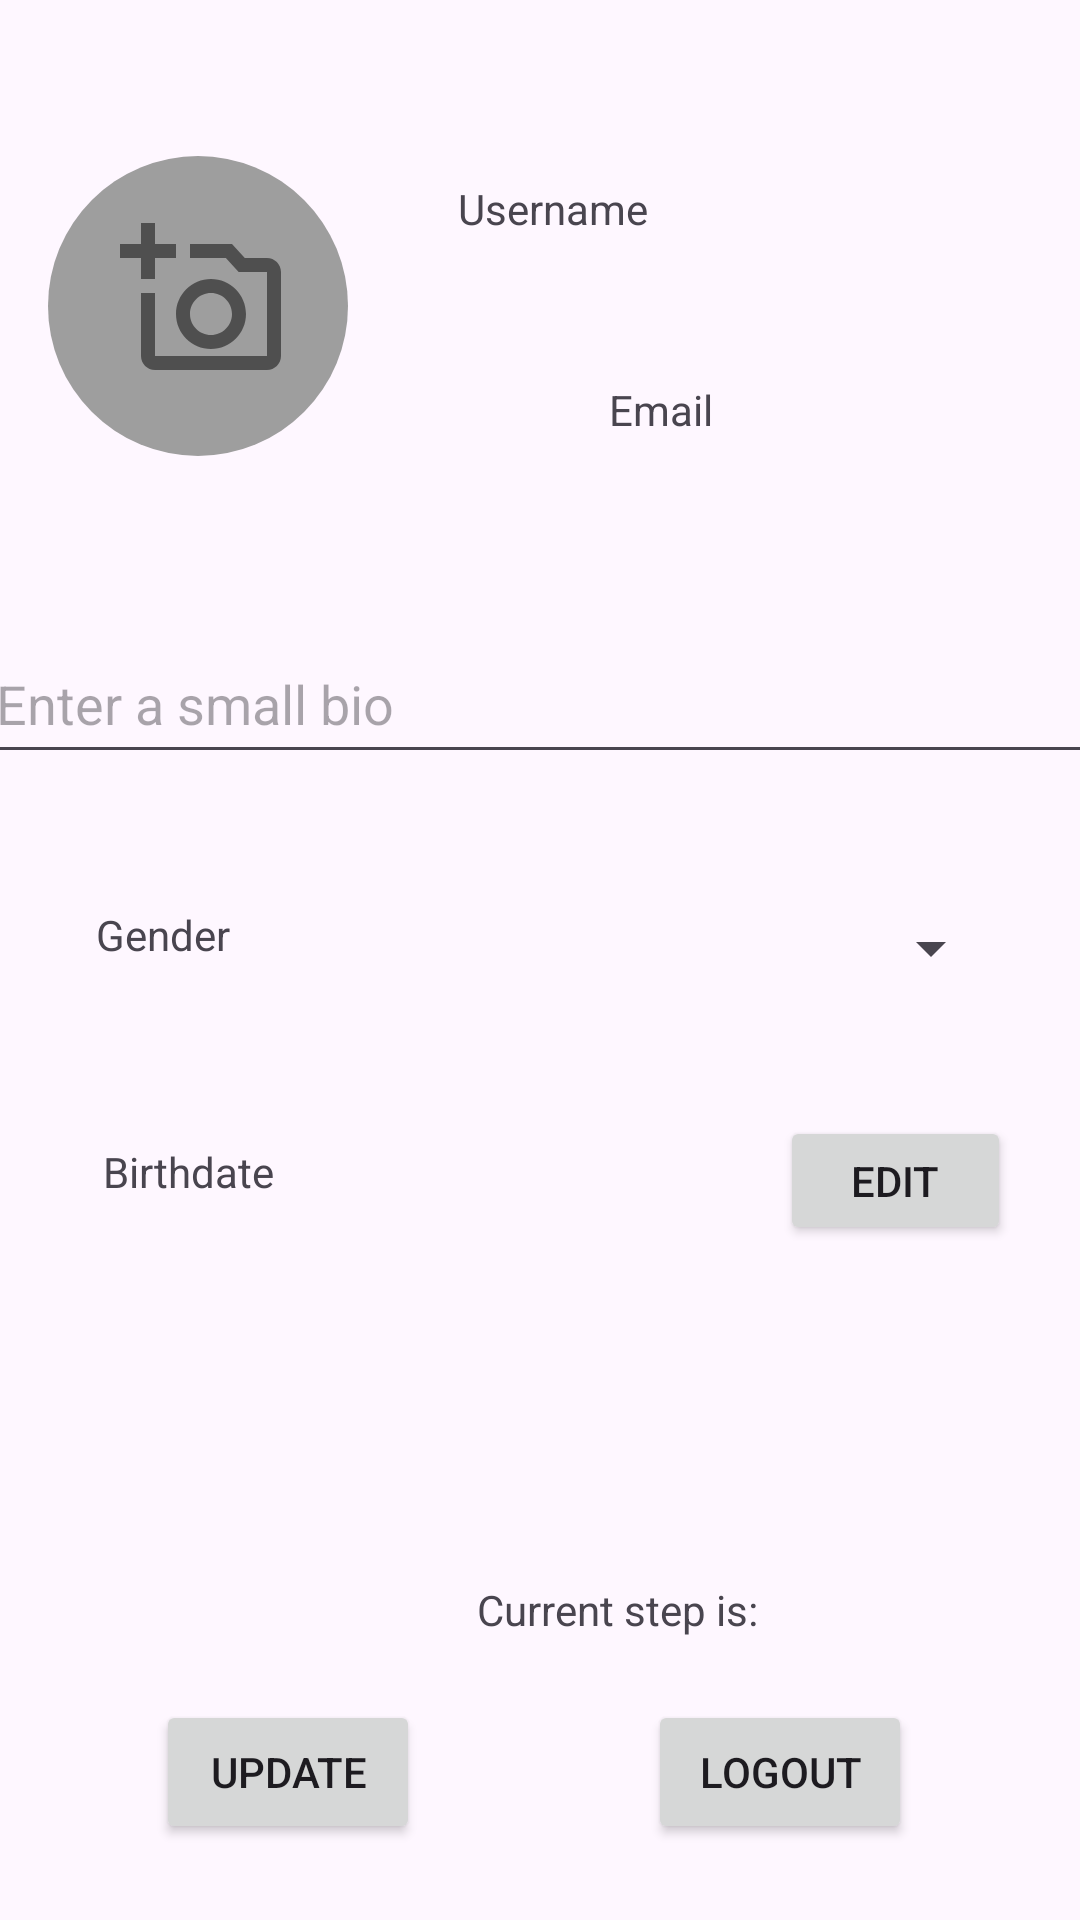

This screen was rendered from an Android layout file. Write that file and the resources it references.
<!-- AndroidManifest.xml: application theme Theme.Zenly -->
<!-- res/layout/fragment_profile.xml -->
<androidx.constraintlayout.widget.ConstraintLayout xmlns:android="http://schemas.android.com/apk/res/android"
    xmlns:app="http://schemas.android.com/apk/res-auto"
    xmlns:tools="http://schemas.android.com/tools"
    android:layout_width="match_parent"
    android:layout_height="match_parent"
    tools:context="com.example.fragments.ProfileFragment">

    

    <ImageView
        android:id="@+id/profileImageView"
        android:layout_width="100dp"
        android:layout_height="100dp"
        android:layout_alignParentTop="true"
        android:layout_marginStart="16dp"
        android:layout_marginTop="52dp"
        android:layout_toStartOf="@+id/usernameTextView"
        android:contentDescription="TODO"
        android:scaleType="centerCrop"
        android:src="@drawable/circle_background"
        app:layout_constraintEnd_toStartOf="@+id/usernameTextView"
        app:layout_constraintHorizontal_bias="0.0"
        app:layout_constraintStart_toStartOf="parent"
        app:layout_constraintTop_toTopOf="parent" />

    <Button
        android:id="@+id/button_change_picture"
        android:layout_width="56dp"
        android:layout_height="56dp"
        android:layout_marginEnd="20dp"
        android:background="@drawable/outline_add_a_photo_24"
        android:contentDescription="Change picture"
        android:padding="10dp"
        app:layout_constraintBottom_toBottomOf="@+id/profileImageView"
        app:layout_constraintEnd_toEndOf="@+id/profileImageView"
        app:layout_constraintTop_toTopOf="@+id/profileImageView"
        app:layout_constraintVertical_bias="0.454" />

    <TextView
        android:id="@+id/usernameTextView"
        android:layout_width="wrap_content"
        android:layout_height="wrap_content"
        android:layout_marginTop="44dp"
        android:layout_marginEnd="128dp"
        android:padding="16dp"
        android:text="@string/username"
        app:layout_constraintEnd_toEndOf="parent"
        app:layout_constraintTop_toTopOf="parent" />

    <TextView
        android:id="@+id/tvBirthdateLabel"
        android:layout_width="wrap_content"
        android:layout_height="wrap_content"
        android:layout_marginStart="16dp"
        android:layout_marginTop="28dp"
        android:padding="16dp"
        android:text="Birthdate"
        app:layout_constraintBottom_toTopOf="@+id/tvStep"
        app:layout_constraintEnd_toStartOf="@+id/buttonSelectBirthdate"
        app:layout_constraintHorizontal_bias="0.015"
        app:layout_constraintStart_toStartOf="parent"
        app:layout_constraintTop_toBottomOf="@+id/tvGenderLabel"
        app:layout_constraintVertical_bias="0.0" />

    <TextView
        android:id="@+id/tvBirthdateValue"
        android:layout_width="114dp"
        android:layout_height="48dp"
        android:layout_marginStart="16dp"
        android:layout_marginTop="28dp"
        android:padding="16dp"
        android:text=""
        app:layout_constraintBottom_toTopOf="@+id/tvStep"
        app:layout_constraintEnd_toStartOf="@+id/buttonSelectBirthdate"
        app:layout_constraintHorizontal_bias="0.718"
        app:layout_constraintStart_toStartOf="parent"
        app:layout_constraintTop_toBottomOf="@+id/tvGenderLabel"
        app:layout_constraintVertical_bias="0.01" />

    <Button
        android:id="@+id/buttonSelectBirthdate"
        android:layout_width="77dp"
        android:layout_height="43dp"
        android:layout_marginTop="372dp"
        android:layout_marginEnd="23dp"
        android:text="Edit"
        app:layout_constraintEnd_toEndOf="parent"
        app:layout_constraintHorizontal_bias="1.0"
        app:layout_constraintStart_toEndOf="@+id/tvGenderLabel"
        app:layout_constraintTop_toTopOf="parent" />

    <EditText
        android:id="@+id/etBio"
        android:layout_width="372dp"
        android:layout_height="50dp"
        android:layout_marginTop="56dp"
        android:hint="Enter a small bio"
        android:inputType="textMultiLine"
        app:layout_constraintBottom_toTopOf="@+id/spinnerGender"
        app:layout_constraintEnd_toEndOf="parent"
        app:layout_constraintHorizontal_bias="0.487"
        app:layout_constraintStart_toStartOf="parent"
        app:layout_constraintTop_toBottomOf="@+id/profileImageView"
        app:layout_constraintVertical_bias="0.0" />

    <TextView
        android:id="@+id/tvGenderLabel"
        android:layout_width="wrap_content"
        android:layout_height="wrap_content"
        android:layout_marginStart="16dp"
        android:layout_marginTop="28dp"
        android:padding="16dp"
        android:text="Gender"
        app:layout_constraintStart_toStartOf="parent"
        app:layout_constraintTop_toBottomOf="@+id/etBio" />

    <Spinner
        android:id="@+id/spinnerGender"
        android:layout_width="183dp"
        android:layout_height="24dp"
        android:layout_marginBottom="44dp"
        app:layout_constraintBottom_toTopOf="@+id/buttonSelectBirthdate"
        app:layout_constraintEnd_toEndOf="parent"
        app:layout_constraintHorizontal_bias="0.696"
        app:layout_constraintStart_toEndOf="@+id/tvGenderLabel" />

    <TextView
        android:id="@+id/emailTextView"
        android:layout_width="wrap_content"
        android:layout_height="wrap_content"
        android:layout_marginStart="187dp"
        android:layout_marginTop="16dp"
        android:layout_marginEnd="157dp"
        android:padding="16dp"
        android:text="@string/email"
        app:layout_constraintEnd_toEndOf="parent"
        app:layout_constraintHorizontal_bias="0.0"
        app:layout_constraintStart_toStartOf="parent"
        app:layout_constraintTop_toBottomOf="@+id/usernameTextView" />

    <TextView
        android:id="@+id/tvStep"
        android:layout_width="wrap_content"
        android:layout_height="wrap_content"
        android:layout_marginStart="143dp"
        android:layout_marginTop="96dp"
        android:layout_marginEnd="143dp"
        android:padding="16dp"
        android:text="@string/step"
        app:layout_constraintEnd_toEndOf="parent"
        app:layout_constraintHorizontal_bias="0.0"
        app:layout_constraintStart_toStartOf="parent"
        app:layout_constraintTop_toBottomOf="@+id/buttonSelectBirthdate" />

    <Button
        android:id="@+id/logoutButton"
        android:layout_width="wrap_content"
        android:layout_height="wrap_content"
        android:layout_marginEnd="56dp"
        android:text="@string/logout"
        app:layout_constraintBottom_toBottomOf="parent"
        app:layout_constraintEnd_toEndOf="parent"
        app:layout_constraintTop_toTopOf="parent"
        app:layout_constraintVertical_bias="0.957" />

    <Button
        android:id="@+id/updateProfileButton"
        android:layout_width="wrap_content"
        android:layout_height="wrap_content"
        android:layout_marginStart="52dp"
        android:text="Update"
        app:layout_constraintBottom_toBottomOf="parent"
        app:layout_constraintStart_toStartOf="parent"
        app:layout_constraintTop_toTopOf="parent"
        app:layout_constraintVertical_bias="0.957" />

</androidx.constraintlayout.widget.ConstraintLayout>
<!-- resources referenced by this layout -->
<resources>
  <!-- drawable circle_background (drawable) -->
  <?xml version="1.0" encoding="utf-8"?>
  <shape xmlns:android="http://schemas.android.com/apk/res/android"
      android:shape="oval">
      <solid android:color="#9e9e9e"/>
      <size
          android:width="48dp"
      android:height="48dp" />
  </shape>
  <!-- drawable outline_add_a_photo_24 (drawable) -->
  <vector android:alpha="0.5" android:height="24dp" android:tint="#000000"
      android:viewportHeight="24" android:viewportWidth="24"
      android:width="24dp" xmlns:android="http://schemas.android.com/apk/res/android">
      <path android:fillColor="@android:color/white" android:pathData="M21,6h-3.17L16,4h-6v2h5.12l1.83,2L21,8v12L5,20v-9L3,11v9c0,1.1 0.9,2 2,2h16c1.1,0 2,-0.9 2,-2L23,8c0,-1.1 -0.9,-2 -2,-2zM8,14c0,2.76 2.24,5 5,5s5,-2.24 5,-5 -2.24,-5 -5,-5 -5,2.24 -5,5zM13,11c1.65,0 3,1.35 3,3s-1.35,3 -3,3 -3,-1.35 -3,-3 1.35,-3 3,-3zM5,6h3L8,4L5,4L5,1L3,1v3L0,4v2h3v3h2z"/>
  </vector>
  <string name="email">Email</string>
  <string name="logout">Logout</string>
  <string name="step">Current step is:</string>
  <string name="username">Username</string>
  <style name="Theme.Zenly" parent="Base.Theme.Zenly" />
  <style name="Base.Theme.Zenly" parent="Theme.Material3.DayNight.NoActionBar">
          
          
      </style>
</resources>
